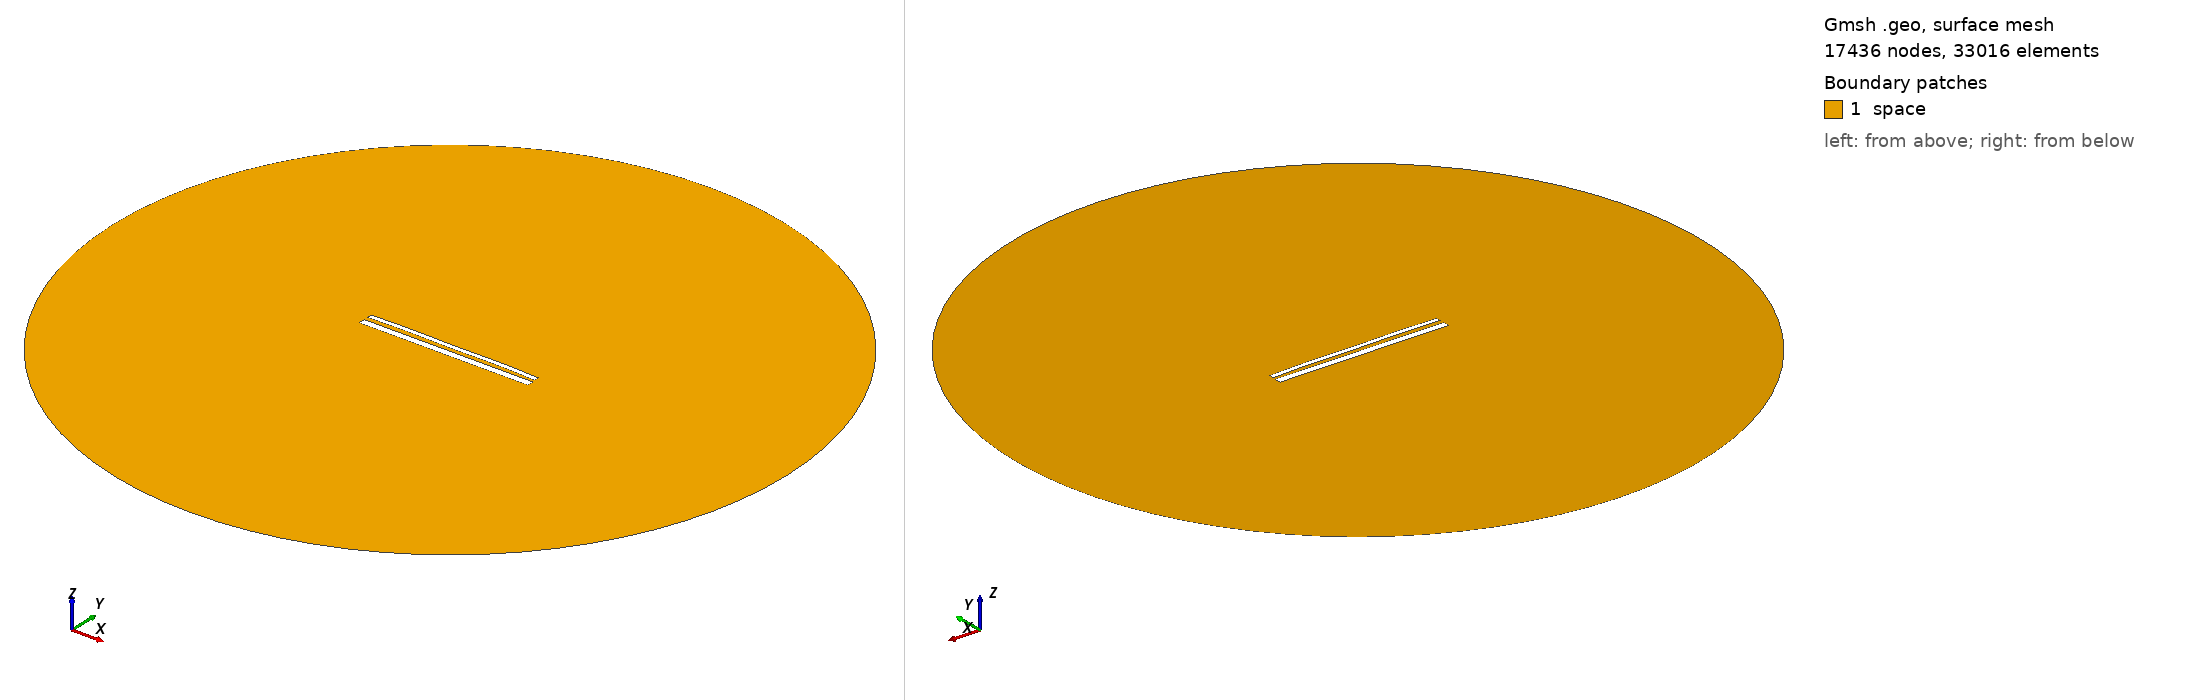

Gmsh geometry script, surface-meshed: 17436 nodes, 33016 surface elements. Boundary patches (legend numbers): 1 space. Left view from above one corner, right view from below the opposite corner. Legend entries are the model's physical surfaces. The drawing asked Gmsh for element sizes between 1% and 20% of the model's largest extent; the script's own settings can give other sizes.

=== 1887.geo (drawn) ===
//---------------------------------------
// Geometry kernel
//---------------------------------------

SetFactory("OpenCASCADE");



//---------------------------------------
// Parameters of the geometry
//---------------------------------------

// Overetch of the upper plate
overetch = 0.5;

// Distance between the plates
distance = 2.25;

// Discretization over the x axis (for the deformation)
nx = 50; 

// Length of the plate
L = 100 - overetch; 

// Number of modes
n = 4; 

// 1st mode coefficient
coeff(1) = -0.15;
beta(1) = 0.596864 * 3.1415926535 / L;

// 2nd mode coefficient
coeff(2) = 0.15;
beta(2) = 1.49418 * 3.1415926535 / L;

// 3rd mode coefficient
coeff(3) = 0.0;
beta(3) = 2.50025 * 3.1415926535 / L;

// 4th mode coefficient
coeff(4) = 0.15;
beta(4) = 3.49999 * 3.1415926535 / L;



//---------------------------------------
// Upper plate (deformed rectangle)
//---------------------------------------

// Coordiantes of the upper plate
xmin = -50;
xmax = 50 - overetch;

// Height of the upper plate
yheight = 4 - 2 * overetch;

// Indexes of the points
UpperID[] = {};
LowerID[] = {};
LeftID[] = {};
RightID[] = {};

// Point index
p = 1;

// Horizontal edges
For i In {1:nx}
    x = xmin + (i-1)*(xmax - xmin)/(nx-1);

    y_bottom = distance / 2 + overetch;
    For j In {1:n}
        C = (Cosh(beta(j)*L) + Cos(beta(j)*L)) / (Sinh(beta(j)*L) + Sin(beta(j)*L));
        y_bottom  = y_bottom + coeff(j) * (Cosh(beta(j)*(x+50)) - Cos(beta(j)*(x+50)) - C * (Sinh(beta(j)*(x+50)) - Sin(beta(j)*(x+50))));
    EndFor

    y_top = y_bottom + yheight;

    Point(p) = {x, y_top, 0, 1.0};
    UpperID[i] = p;
    p = p + 1;

    Point(p) = {x, y_bottom, 0, 1.0};
    LowerID[i] = p;
    p = p + 1;
EndFor

// Create point lists
UpperPts[] = {}; LowerPts[] = {};
For i In {1:nx}
  UpperPts[] += {UpperID[i]};
  LowerPts[] += {LowerID[i]};
EndFor

// Build splines
Spline(1) = {UpperPts[]};
Spline(2) = {LowerPts[]};
Line(3) = {LowerPts[nx-1], UpperPts[nx-1]};
Line(4) = {LowerPts[0], UpperPts[0]};

// Build the plane surface
Curve Loop(1) = {2, 3, -1, -4};
Plane Surface(1) = {1};



//---------------------------------------
// Lower plate (rectangle)
//---------------------------------------

// Vertices
Point(1001) = {-50, -1, 0, 1.0};
Point(1002) = { 50, -1, 0, 1.0};
Point(1003) = { 50,  -5, 0, 1.0};
Point(1004) = {-50,  -5, 0, 1.0};

// Edges
Line(5) = {1001, 1002};
Line(6) = {1002, 1003};
Line(7) = {1003, 1004};
Line(8) = {1004, 1001};

// Plane surface
Line Loop(2) = {5, 6, 7, 8};
Plane Surface(2) = {2}; 



//---------------------------------------
// Outer (fictious) boundary
//---------------------------------------

// Points
Point(1005) = {0, 0, 0};       // Center
Point(1006) = {200, 0, 0};     // Start point
Point(1007) = {0, 200, 0};     // 90 degrees
Point(1008) = {-200, 0, 0};    // 180 degrees
Point(1009) = {0, -200, 0};    // 270 degrees

// Circle arcs (each needs start, center, end)
Circle(9) = {1006, 1005, 1007};
Circle(10) = {1007, 1005, 1008};
Circle(11) = {1008, 1005, 1009};
Circle(12) = {1009, 1005, 1006};

// Plane surface for the entire domain
Curve Loop(3) = {9, 10, 11, 12};
Surface(3) = {3};

// Subtract the plates from the whole domain to obtain the actual domain where we want to solve the equations
BooleanDifference{ Surface{3}; Delete; }{ Surface{1}; Surface{2}; Delete; }




//---------------------------------------
// Transfinite Lines/Curves
//---------------------------------------

// Set the number of points on the boundaries
r = 12;
d = 0.15;

// Plates
Transfinite Curve {1} = 50*r/4 Using Progression 1;
Transfinite Line {2} = 50*r Using Progression 1;
Transfinite Curve {3, 4} = 2*r Using Progression 1+d;
Transfinite Line {5} = 50*r Using Progression 1;
Transfinite Line {7} = 50*r/4 Using Progression 1;
Transfinite Line {6} = 2*r Using Progression 1+d;
Transfinite Line {8} = 2*r Using Progression 1-d;

// Outer boundary
Transfinite Line {9, 10, 11, 12} = 20 Using Progression 1;



//---------------------------------------
// Physical groups
//---------------------------------------                

// Physical curves (boundaries)
Physical Line("force_segment", 10) = {2};
Physical Line("upper_plate", 11) = {1, 3, 4};
Physical Line("lower_plate", 12) = {5, 6, 7, 8};
Physical Line("boundary", 20) = {9, 10, 11, 12};

// Physical Surfaces
Physical Surface("space", 30) = {3};



//---------------------------------------
// 6. Generate the Mesh
//---------------------------------------

// 2D mesh generation
Mesh 2;
